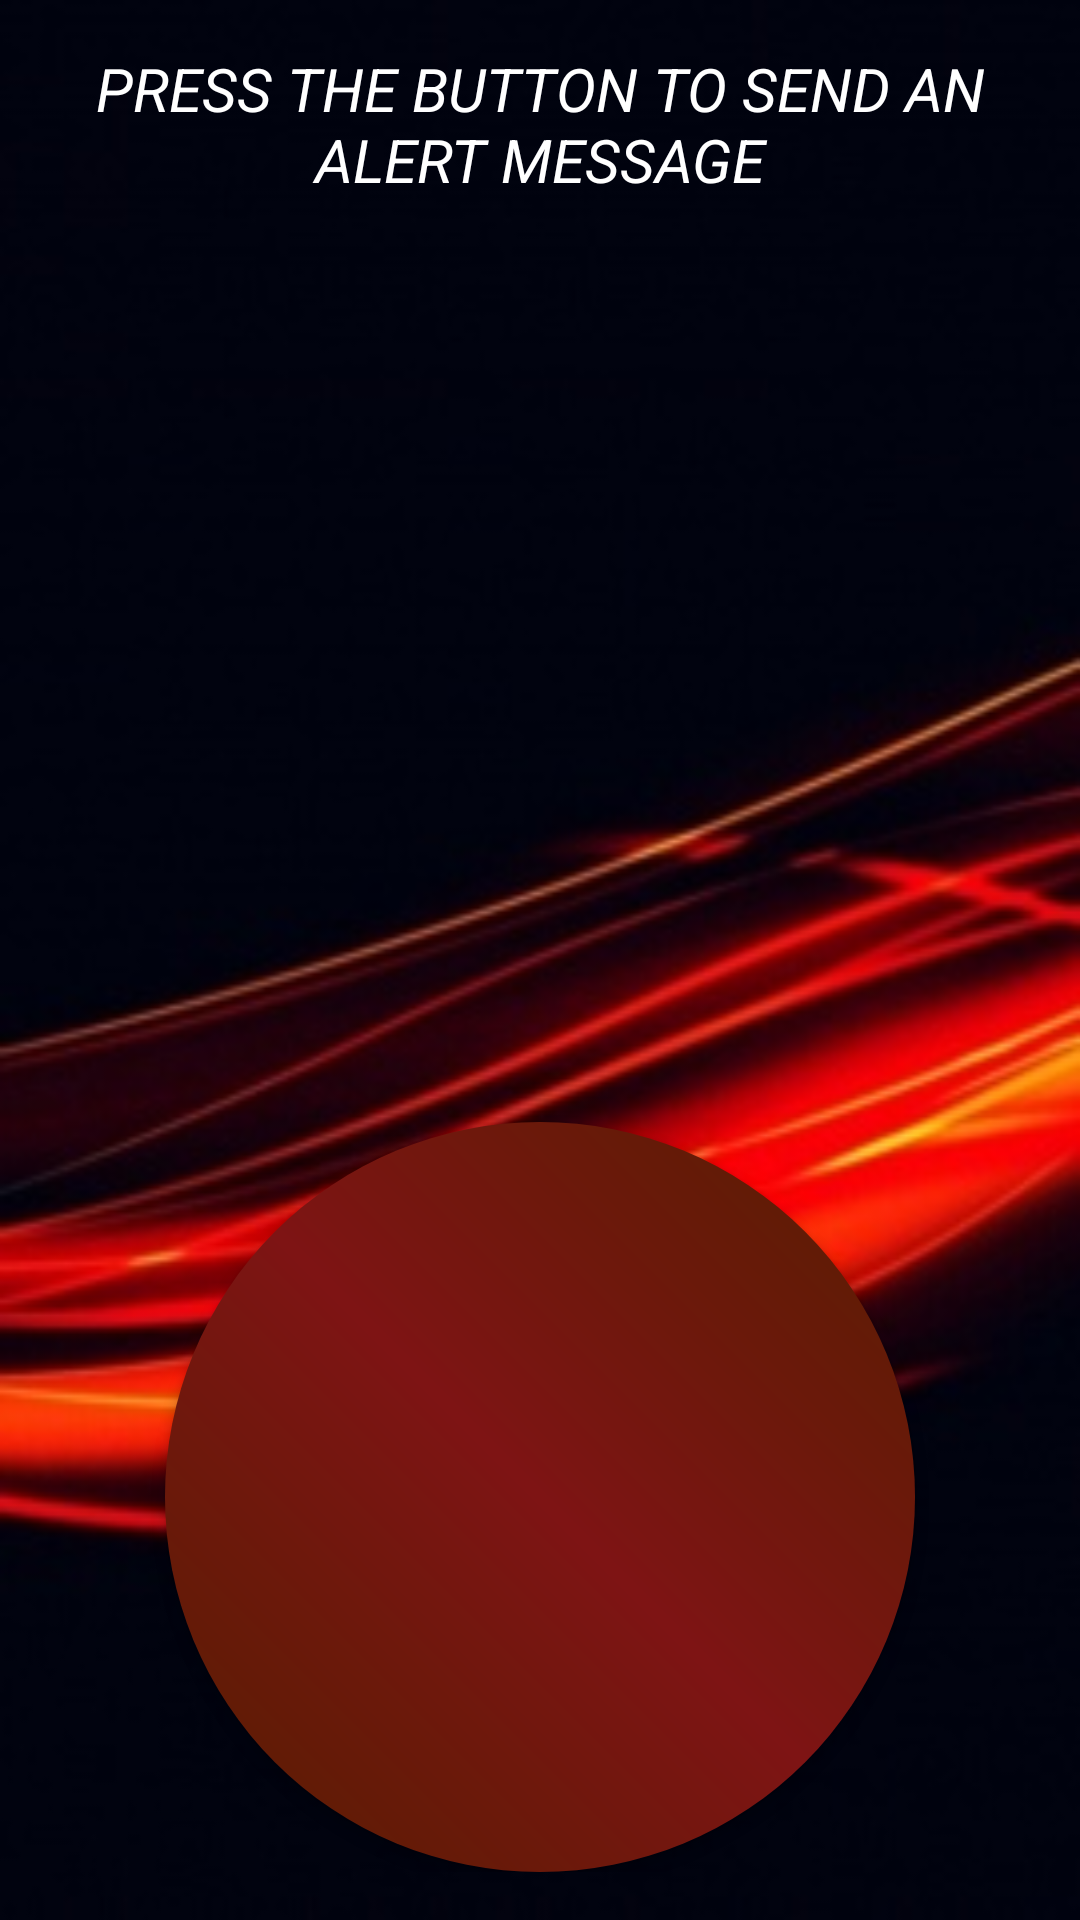

Here is an Android app screen rendered from its layout file. Give the layout XML and the strings, colors and styles it references.
<!-- AndroidManifest.xml: application theme AppTheme -->
<!-- res/layout/activity_main.xml -->
<?xml version="1.0" encoding="utf-8"?>
<LinearLayout xmlns:android="http://schemas.android.com/apk/res/android"
    xmlns:tools="http://schemas.android.com/tools"
    android:layout_width="match_parent"
    android:layout_height="match_parent"
    android:paddingBottom="@dimen/activity_vertical_margin"
    android:paddingTop="@dimen/activity_vertical_margin"
    android:paddingLeft="@dimen/activity_horizontal_margin"
    android:paddingRight="@dimen/activity_horizontal_margin"
    tools:context="com.example.fabiannanez.salvameversion2.MainActivity"
    android:orientation="vertical"
    android:background="@drawable/fondo"
    >
    <RelativeLayout
        android:layout_width="match_parent"
        android:layout_height="match_parent"
        android:orientation="horizontal"
        >
        <TextView
            android:layout_width="match_parent"
            android:layout_height="wrap_content"
            android:text="@string/comunicado"
            android:textColor="@color/Blanco"
            android:textStyle="italic"
            android:textSize="@dimen/veinte"
            android:gravity="center"
            android:id="@+id/textView" />

       


        <Button
            android:id="@+id/ayuda"
            android:layout_gravity="center"
            android:layout_width="@dimen/doscincuanta"
            android:layout_height="@dimen/doscincuanta"
            android:background="@drawable/btn_circle2"
            android:onClick="enviarsms"
            android:layout_alignParentBottom="true"
            android:layout_centerHorizontal="true" />
    </RelativeLayout>
</LinearLayout>
<!-- resources referenced by this layout -->
<resources>
  <color name="Blanco">#ffffff</color>
  <dimen name="activity_horizontal_margin">16dp</dimen>
  <dimen name="activity_vertical_margin">16dp</dimen>
  <dimen name="doscincuanta">250dp</dimen>
  <dimen name="medium">100dp</dimen>
  <dimen name="treinta">30sp</dimen>
  <dimen name="veinte">20sp</dimen>
  <!-- drawable btn_circle2 (drawable) -->
  <?xml version="1.0" encoding="utf-8"?>
  <shape xmlns:android="http://schemas.android.com/apk/res/android"
      android:shape="oval">
  
      <size android:height="@dimen/medium" android:width="@dimen/medium"/>
      <gradient
          android:angle="45"
          android:startColor="@color/Blanco2"
          android:centerColor="@color/gris"
          android:endColor="@color/Blanco2"
  
          />
  </shape>
  <!-- drawable fondo: jpg bitmap (drawable, 20052 bytes) -->
  <string name="comunicado"> PRESS THE BUTTON TO SEND AN ALERT MESSAGE</string>
  <style name="AppTheme" parent="Theme.AppCompat.Light.DarkActionBar">
          
          <item name="colorPrimary">@color/colorPrimary</item>
          <item name="colorPrimaryDark">@color/colorPrimaryDark</item>
          <item name="colorAccent">@color/Rojo</item>
      </style>
  <color name="Blanco2">#561e00</color>
  <color name="gris">#7e1414</color>
  <color name="colorPrimary">#6c110c</color>
  <color name="colorPrimaryDark">#b30a01</color>
  <color name="Rojo">#d20808</color>
</resources>
